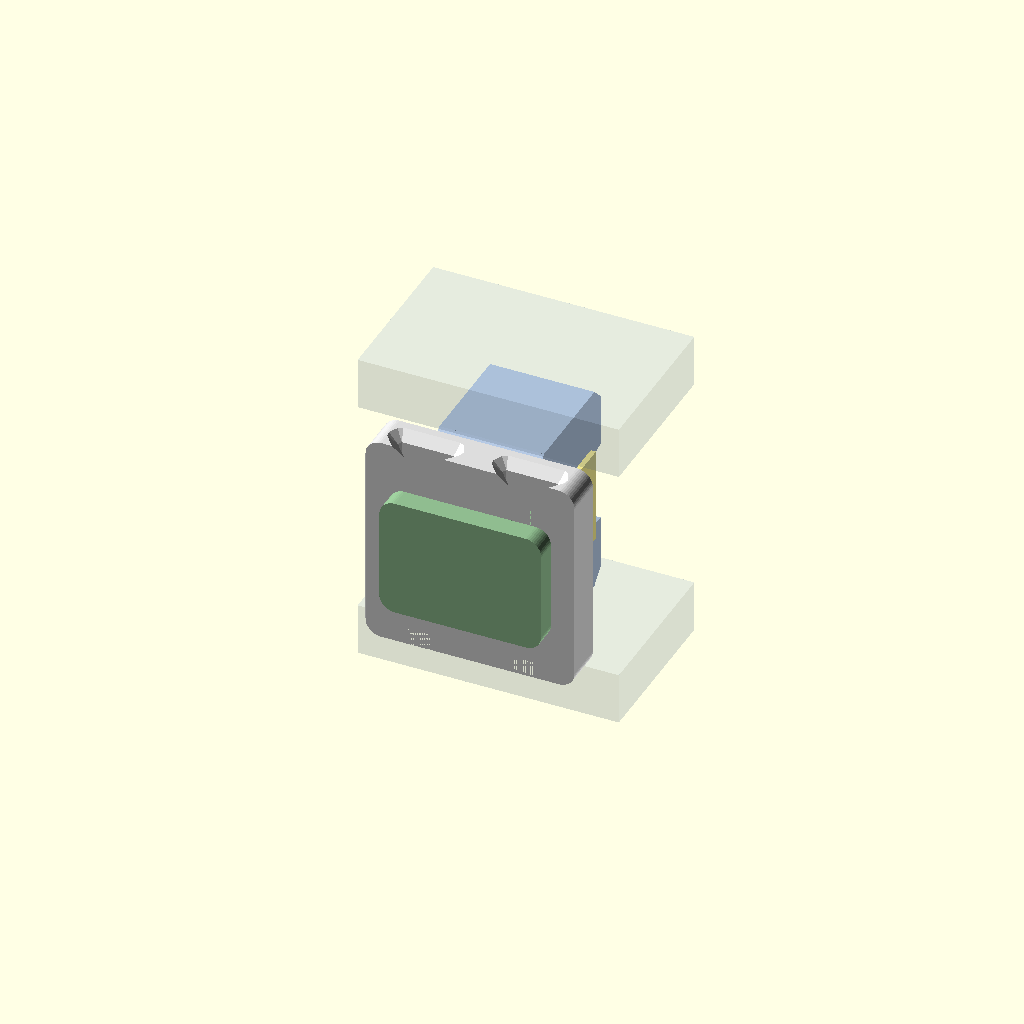
Cell 1: rendered with the file's own defaults.
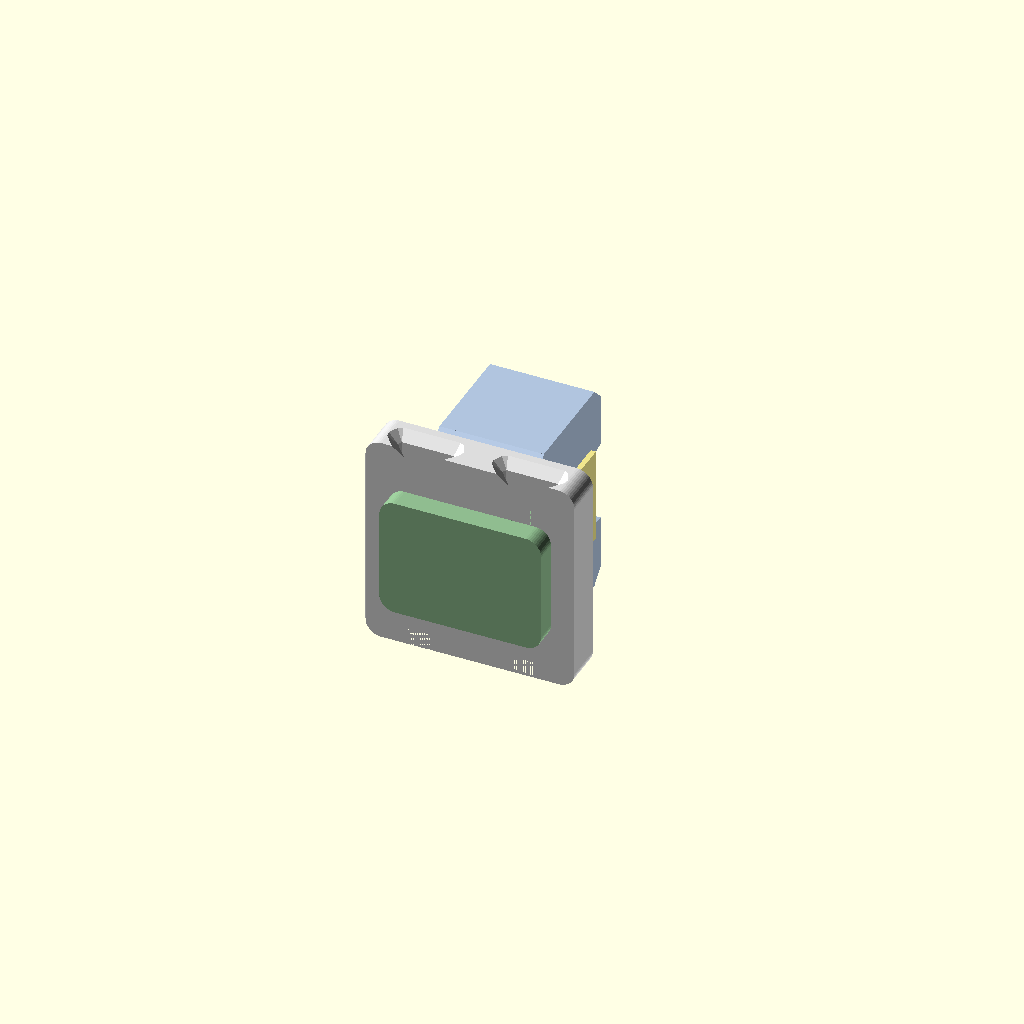
Cell 2: show_slot = false (everything else at default).
All cells are drawn from one camera (rotation 55°, 0°, 25°, orthographic, colour scheme Cornfield), so only the parameter changes between them.
Source of the model, Expansion jaw mount/expansion_jaw.scad:
// =============================================================================
//  expansion_jaw.scad  —  Wedge-driven 2-jaw expansion mount (slot anchor)
// =============================================================================
//  A parametric recreation + FDM enhancement of the Onshape "Expansion jaw".
//
//  WHAT IT IS
//  ----------
//  A 2-jaw spreader driven by a tapered wedge. Two mirrored jaws sit one above
//  the other with an inclined V-channel between them. A wedge rides in that V;
//  driving the wedge forward along Y (toward the operator) climbs the matched
//  10 deg faces and forces the jaws apart along Z. Collapsed, the jaw stack
//  slides into a slot; expanded, its outer faces clamp the slot's top & bottom.
//  A face plate on the front carries a vertical dovetail interface so any
//  accessory can be dropped onto the mount and is locked in X & Y by the
//  dovetail and held down by gravity.
//
//  Coordinate frame (Onshape Part Studio frame, kept here):
//      X = width  (across the jaws)
//      Y = depth  (-Y = front / room side,  +Y = back / into the slot)
//      Z = height (the expansion / spreading axis;  jaws mirror across Z=0)
//
//  See README.md in this folder for the full mechanism write-up, the mounting
//  standard, the dovetail interface spec, and assembly/print notes.
// =============================================================================

// ---- Process / machine (house defaults) -------------------------------------
nozzle_d = 0.4;
line_w   = 0.42;
layer_h  = 0.2;
material = "PETG";            // "PLA" | "PETG" -> drives the fits below
$fn      = 48;               // raise to 96+ for final export

// ---- Walls / shells ----
wall    = 6 * line_w;        // 2.52 mm, whole-perimeter multiple
floor_t = 2.4;               // >= 4 layers

// ---- Fits (per side; auto-loosened for PETG) ----
fit_slip  = (material == "PETG") ? 0.30 : 0.20;   // moving / sliding
fit_snug  = (material == "PETG") ? 0.20 : 0.10;   // locating
fit_press = (material == "PETG") ? 0.05 : 0.00;   // interference
insert_d  = (material == "PETG") ? 4.2  : 4.0;    // M3 heat-set bore

// =============================================================================
//  RENDER SELECTION
// =============================================================================
part    = "assembly";   // "assembly" | "jaws" | "top_jaw" | "bottom_jaw"
                        // | "wedge" | "face_plate" | "accessory" | "interface_test"
explode = 0;            // mm: pull parts apart along their assembly axes for clarity
show_slot = true;       // draw a translucent mock slot in the assembly view

// =============================================================================
//  MECHANISM PARAMETERS  (named exactly as the Onshape model where possible)
// =============================================================================
Jaws_width  = 20;   // jaw extent along X
Jaws_depth  = 25;   // jaw extent along Y (= how deep the jaws sit in the slot)
Jaws_height = 41;   // collapsed stacked height of the jaw block along Z
Angle_jaws  = 80;   // [deg] inclined channel/wedge face angle vs. the base
incline     = 90 - Angle_jaws;          // = 10 deg half-V incline from the Y axis
wedge_depth = 15;   // wedge extent along Y

// ---- Slot the mount grips (bathroom ledge reveal). Fully parametric. --------
// Collapsed jaws must insert (outer height < slot_gap); the wedge then expands
// them to bite. Default leaves the original 41 mm envelope; set to your slot.
slot_gap    = Jaws_height + 1.0;   // vertical opening of the slot (Z)
slot_depth  = Jaws_depth + 6;      // how deep the slot runs (Y), for the mock

// ---- Derived jaw channel geometry -------------------------------------------
half_h    = Jaws_height / 2;                       // 20.5  outer face |Z|
gap_front = 3.5;                                   // inner half-gap at front (-Y)
gap_back  = gap_front + tan(incline) * Jaws_depth; // ~7.91 inner half-gap at back

// ---- Wedge geometry ---------------------------------------------------------
// Same 10 deg faces as the channel; thick at the back so drawing it forward
// (toward the face plate) feeds the thick section into the jaw zone -> spread.
wedge_front_h = 4.5;                                       // half-height, front
wedge_back_h  = wedge_front_h + tan(incline) * wedge_depth; // ~7.14, back
wedge_y0      = -6.83;                                     // front face Y
wedge_y1      = wedge_y0 + wedge_depth;                    // back face Y (~8.17)
wedge_tab     = 1.0;                                       // end retainer tab thickness
wedge_tab_h   = 9.14;                                      // tab half-height (end stop)

// ---- Visual language --------------------------------------------------------
edge   = 3.0;     // rounded vertical-edge radius on the face plate / accessory
rim_ch = 1.0;     // chamfer on mouths / lead-in edges
cham   = 2.0;     // main outer chamfer (Onshape "Chamfer 1")

// ---- Grip teeth on the clamping faces ---------------------------------------
// A clean inset field of directional sawteeth (steep face toward the front so
// they BITE when the mount is pulled out of the slot, ramp gently on insertion).
// The field is inset from every edge so it never collides with the chamfers.
grip_teeth   = false;        // OFF by default: on a hard slot (tile/stone/metal)
                            //   a FLAT face grips better (see README). Turn on
                            //   only for a soft slot (wood/plaster/plastic).
tooth_h      = 0.5;          // ridge height
tooth_pitch  = 1.6;          // fine, refined texture
tooth_margin = 3.0;          // inset from the side & front edges

// ---- Drive screw (a SINGLE M4 that closes the whole clamp force loop) --------
// Head countersunk in the face-plate front -> shaft through the centre gap
// between the jaws -> threads into the wedge. Tightening draws the wedge forward
// (spreads the jaws) AND sandwiches the face plate against the jaw fronts, so no
// separate anchor screws are needed: ONE fastener does everything.
drive_clear = 4.4;          // M4 free-clearance shaft
drive_pilot = 3.5;          // M4 self-tap pilot into the wedge (set-and-forget). 3.5
                            // (not 3.3): PETG bores print ~0.1-0.15mm undersize and a
                            // tighter pilot is hard to drive / risks splitting the wedge.
screw_head  = "socket";     // "socket" = counter-bore for allen-key socket-cap screw | "flat" = 90-deg countersunk
csk_d       = 9.4;          // flat-head 90-deg countersink rim dia. Depth is DERIVED
                            // = (csk_d-drive_clear)/2 = 2.5mm, enough to fully bury a
                            // DIN 965 M4 head (~2.5mm tall). Use a 90-deg MACHINE screw,
                            // not an 82-deg wood screw, or the head sits proud.
head_d      = 7.4;          // socket-head dia + clearance (counter-bore option)
head_h      = 4.5;          // socket counter-bore depth. M4 cap head is 4.0mm tall (max),
                            // so bore 0.5mm deeper -> head recesses sub-flush even with
                            // elephant's-foot/first-layer squish eating the bore bottom.

// =============================================================================
//  DOVETAIL MOUNTING INTERFACE  (the reusable standard — see README)
// =============================================================================
//  Two vertical dovetail slots in the face plate; accessories carry the two
//  matching male tenons and drop in from the top (locked in X & Y, held by
//  gravity). Keep these in sync between the mount and every accessory file.
dt_pitch = 20;     // centre-to-centre spacing of the two tails (=> X = +-10)
dt_mouth = 5.2;    // narrow (front/mouth) width of the dovetail
dt_base  = 12.0;   // wide (deep) width of the dovetail
dt_depth = 4.1;    // depth of the dovetail into the plate (along +Y)
dt_run_z = Jaws_height;   // the slots run the full plate height (Z)
dt_cham  = 0.7;    // 45-deg CHAMFER on every corner -> relieves the slot roots
                  //   and breaks the tenon tips, while the locking FLANKS stay
                  //   dead straight for full-face contact (no soft/round look)
dt_lead  = 1.8;    // 45-deg lead-in: funnel on the slot top + point on the tenon
                  //   bottom, so the accessory self-aligns as it drops in

// 2D dovetail in the (X,Y) cut plane: mouth at y=0 widening to +Y. Corners are
// chamfered (not rounded): on the female cut the chamfer relieves the root
// corners (printable, nozzle reaches them); on the male tenon it breaks the
// sharp tips. The straight flanks are untouched, so the joint still locks
// solidly. The same profile drives BOTH halves -> they can't drift apart.
module dovetail_profile_2d(clr = 0) {
    offset(delta = dt_cham, chamfer = true) offset(delta = -dt_cham, chamfer = true)
        polygon([
            [-dt_mouth/2 - clr, 0],
            [ dt_mouth/2 + clr, 0],
            [ dt_base/2  + clr, dt_depth],
            [-dt_base/2  - clr, dt_depth],
        ]);
}

// Female slot, swept `h` along Z (the slide axis) and centred, with a flared
// funnel mouth at the TOP (+Z) so a dropped-in tenon is captured even if a
// little off. Printed Z-up this is a constant-section extrusion = no overhang.
module dovetail_slot(h, clr = 0) {
    union() {
        linear_extrude(height = h + 2*eps, center = true) dovetail_profile_2d(clr);
        translate([0, 0, h/2 - dt_lead])               // flare the top entry
            hull() {
                linear_extrude(eps) dovetail_profile_2d(clr);
                translate([0, 0, dt_lead])
                    linear_extrude(eps) offset(delta = dt_lead, chamfer = true) dovetail_profile_2d(clr);
            }
    }
}

// Male tenon, swept `h` along Z and centred, with a 45-deg lead-in point at the
// BOTTOM (-Z, the end that enters the slot first). `clr` is negative for slip.
module dovetail_tenon(h, clr = -fit_slip) {
    translate([0, 0, -h/2])
        union() {
            translate([0, 0, dt_lead])
                linear_extrude(height = h - dt_lead) dovetail_profile_2d(clr);
            hull() {                                   // taper the entering tip
                translate([0, 0, dt_lead])
                    linear_extrude(eps) dovetail_profile_2d(clr);
                linear_extrude(eps) offset(delta = -dt_lead, chamfer = true) dovetail_profile_2d(clr);
            }
        }
}

// =============================================================================
//  LOW-LEVEL HELPERS
// =============================================================================
eps = 0.02;

// Sweep a 2D (Y,Z) polygon `len` mm along +X. Maps polygon-x -> Y, polygon-y -> Z.
module prismX(len) {
    multmatrix([[0,0,1,0],
                [1,0,0,0],
                [0,1,0,0],
                [0,0,0,1]])
        linear_extrude(height = len) children();
}

// Rounded rectangle (vertical-edge rounding) in 2D.
module rrect(w, h, r) {
    offset(r) offset(-r) square([w, h], center = true);
}

// =============================================================================
//  JAWS
// =============================================================================
// Cross-section of the TOP jaw in the (Y,Z) plane, swept along X and centred:
//   outer (top) face flat at Z = half_h
//   inner (bottom) face inclined: gap_front at -Y up to gap_back at +Y
module top_jaw_profile() {
    polygon([
        [-Jaws_depth/2, gap_front],   // front-inner
        [ Jaws_depth/2, gap_back ],   // back-inner
        [ Jaws_depth/2, half_h  ],    // back-outer
        [-Jaws_depth/2, half_h  ],    // front-outer
    ]);
}

// Clean directional grip pad on a clamping face. `face_z` = the outer face Z,
// `dir` = +1 (top jaw) / -1 (bottom jaw). The sawtooth field is generated, then
// intersected with an inset footprint so it stays clear of every edge & chamfer.
module grip_pad(face_z, dir) {
    y0   = -Jaws_depth/2 + tooth_margin;             // clear of the front edge
    y1   =  Jaws_depth/2 - cham - tooth_margin;      // clear of the back chamfer
    x_in =  Jaws_width/2 - tooth_margin;             // clear of both side edges
    n    =  floor((y1 - y0) / tooth_pitch);
    intersection() {
        union()                                       // directional sawteeth
            for (i = [0 : n - 1]) {
                yt = y0 + i * tooth_pitch;
                translate([-x_in, yt, face_z])
                    prismX(2 * x_in)
                        // steep (biting) face toward -Y, ramp toward +Y
                        polygon([[0, 0], [0, dir*tooth_h], [tooth_pitch, 0]]);
            }
        translate([-x_in, y0, face_z - (tooth_h + 1)])  // clip to inset footprint
            cube([2*x_in, y1 - y0, 2*(tooth_h + 1)]);
    }
}

// One consistent lead-in chamfer on an outer top edge of the jaw. `ys` = +1 for
// the back (insertion) edge, -1 for the front edge; `c` = chamfer size.
module jaw_edge_chamfer(ys, c) {
    translate([0, ys * Jaws_depth/2, half_h])
        rotate([45, 0, 0])
            translate([-Jaws_width/2 - eps, -c, -c])
                cube([Jaws_width + 2*eps, 2*c, 2*c]);
}

module top_jaw() {
    union() {
        difference() {
            translate([-Jaws_width/2, 0, 0])
                prismX(Jaws_width) top_jaw_profile();
            jaw_edge_chamfer(+1, cham);     // back/insertion lead-in (bigger)
            jaw_edge_chamfer(-1, rim_ch);   // front edge, consistent soft break
        }
        if (grip_teeth) grip_pad(half_h, +1);
    }
}

module bottom_jaw() { mirror([0, 0, 1]) top_jaw(); }

// =============================================================================
//  WEDGE
// =============================================================================
// Trapezoidal prism: half-height grows from wedge_front_h to wedge_back_h over
// wedge_depth (matched 10 deg faces). End tabs cap each side as retainers so the
// wedge cannot slide out along X.
// `clr` shrinks the wedge off the inclined faces so it can actually slide in
// the channel (nominal faces are exactly coincident with the jaws).
module wedge_core_profile(clr = 0) {
    polygon([
        [wedge_y0, -(wedge_front_h - clr)],
        [wedge_y1, -(wedge_back_h  - clr)],
        [wedge_y1,   wedge_back_h  - clr ],
        [wedge_y0,   wedge_front_h - clr ],
    ]);
}

module wedge() {
    difference() {
        union() {
            // core, centred across X (slip-fit off the inclined faces)
            translate([-Jaws_width/2, 0, 0])
                prismX(Jaws_width) wedge_core_profile(fit_slip);
            // retainer tabs on each X end, a touch taller than the core
            for (sx = [-1, 1])
                translate([sx * (Jaws_width/2), 0, 0]) {
                    if (sx < 0) translate([-wedge_tab, 0, 0]) wedge_tab();
                    else                                      wedge_tab();
                }
        }
        // drive-screw pocket in the FRONT face (pilot or heat-set insert bore)
        translate([0, wedge_y0 - eps, 0])
            rotate([-90, 0, 0])
                cylinder(d = drive_pilot, h = wedge_depth * 0.7);
    }
}

module wedge_tab() {
    translate([0, 0, 0])
        prismX(wedge_tab)
            polygon([
                [wedge_y0, -wedge_tab_h],
                [wedge_y1, -wedge_tab_h],
                [wedge_y1,  wedge_tab_h],
                [wedge_y0,  wedge_tab_h],
            ]);
}

// =============================================================================
//  FACE PLATE  (mount-side: carries the female dovetail interface)
// =============================================================================
fp_w  = 40;                       // X
fp_h  = Jaws_height;              // Z (= 41)
fp_t  = 7.5;                      // Y thickness
fp_y0 = -Jaws_depth/2 - fp_t;     // front face Y (sits against the jaw fronts)
fp_y1 = -Jaws_depth/2;            // back face Y

module face_plate() {
    difference() {
        // plate with rounded vertical edges, extruded along Y
        translate([0, fp_y0, 0])
            rotate([-90, 0, 0])
                linear_extrude(height = fp_t)
                    rrect(fp_w, fp_h, edge);
        // --- two female dovetail slots: run the FULL height along Z, mouth at
        //     the front face widening into +Y, open top & bottom so an accessory
        //     can be dropped in from the top and is locked in X & Y ---
        for (sx = [-1, 1])
            translate([sx * dt_pitch/2, fp_y0, 0])
                dovetail_slot(fp_h, 0);
        // --- single drive screw: countersunk head in the front, shaft through
        //     to the wedge (the head seat is the only fastener feature) ---
        drive_screw_cut();
    }
}

// The drive-screw cut, opening at the face-plate FRONT (-Y) along +Y at Z=0.
module drive_screw_cut() {
    translate([0, fp_y0 - eps, 0])
        rotate([-90, 0, 0]) {
            cylinder(d = drive_clear, h = fp_t + 2*eps);          // shaft
            if (screw_head == "flat")                              // 90-deg countersink
                cylinder(d1 = csk_d, d2 = drive_clear, h = (csk_d - drive_clear)/2 + eps);
            else {                                                 // socket counter-bore
                cylinder(d = head_d, h = head_h);
                cylinder(d1 = csk_d, d2 = head_d, h = (csk_d - head_d)/2 + eps);  // mouth chamfer
            }
        }
}

// =============================================================================
//  ACCESSORY BASE  (accessory-side: carries the male dovetail tenons)
// =============================================================================
// This is the module future accessory files reuse: build your object, then add
// accessory_base() on its back so it keys onto the mount's face plate.
acc_w  = 31;                  // block X
acc_h  = 23;                  // block Z
acc_t  = 4;                   // backing-plate thickness (Y) behind the tenons
acc_y1 = fp_y0;               // tenon tips meet the plate front
acc_y0 = acc_y1 - acc_t;      // back of the accessory backing plate

module accessory_base() {
    // backing plate
    translate([0, acc_y0, 0])
        rotate([-90, 0, 0])
            linear_extrude(height = acc_t)
                rrect(acc_w, acc_h, edge);
    // two male tenons reaching into the face-plate slots (slip fit, run the
    // accessory's full height along Z, lead-in point at the bottom for drop-in)
    for (sx = [-1, 1])
        translate([sx * dt_pitch/2, fp_y0, 0])
            dovetail_tenon(acc_h, -fit_slip);
}

// =============================================================================
//  MOCK SLOT  (visual aid only)
// =============================================================================
module mock_slot() {
    color([0.6, 0.7, 0.8, 0.25])
        difference() {
            translate([-fp_w/2 - 5, -Jaws_depth/2, -slot_gap/2 - 10])
                cube([fp_w + 10, slot_depth, slot_gap + 20]);
            translate([-fp_w/2 - 5 - eps, -Jaws_depth/2 - eps, -slot_gap/2])
                cube([fp_w + 10 + 2*eps, slot_depth + 2*eps, slot_gap]);
        }
}

// =============================================================================
//  ASSEMBLY
// =============================================================================
module assembly() {
    e = explode;
    color("LightSteelBlue") translate([0, 0,  e]) top_jaw();
    color("LightSteelBlue") translate([0, 0, -e]) bottom_jaw();
    color("Khaki")          translate([0, -e, 0]) wedge();
    color("Gainsboro")      translate([0, -2*e, 0]) face_plate();
    color("DarkSeaGreen")   translate([0, -4*e, 0]) accessory_base();
    if (show_slot) mock_slot();
}

// =============================================================================
//  DISPATCH
// =============================================================================
if      (part == "assembly")    assembly();
else if (part == "jaws")        { top_jaw(); bottom_jaw(); }
else if (part == "top_jaw")     top_jaw();
else if (part == "bottom_jaw")  bottom_jaw();
else if (part == "wedge")       wedge();
else if (part == "face_plate")  face_plate();
else if (part == "accessory")   accessory_base();
else if (part == "interface_test") { face_plate(); accessory_base(); }
else if (part == "none")        { /* no-op: lets accessory files include this
                                     file for the dovetail standard + modules
                                     without rendering the jaw assembly */ }
else assembly();
Customizer parameters (derived from the source; name, type, default, range or options):
nozzle_d: number, default 0.4
line_w: number, default 0.42
layer_h: number, default 0.2
material: string, default "PETG"
floor_t: number, default 2.4
part: string, default "assembly"
explode: number, default 0
show_slot: bool, default true
Jaws_width: number, default 20
Jaws_depth: number, default 25
Jaws_height: number, default 41
Angle_jaws: number, default 80
wedge_depth: number, default 15
gap_front: number, default 3.5
wedge_front_h: number, default 4.5
wedge_y0: number, default -6.83
wedge_tab: number, default 1
wedge_tab_h: number, default 9.14
edge: number, default 3
rim_ch: number, default 1
cham: number, default 2
grip_teeth: bool, default false
tooth_h: number, default 0.5
tooth_pitch: number, default 1.6
tooth_margin: number, default 3
drive_clear: number, default 4.4
drive_pilot: number, default 3.5
screw_head: string, default "socket"
csk_d: number, default 9.4
head_d: number, default 7.4
head_h: number, default 4.5
dt_pitch: number, default 20
dt_mouth: number, default 5.2
dt_base: number, default 12
dt_depth: number, default 4.1
dt_cham: number, default 0.7
dt_lead: number, default 1.8
